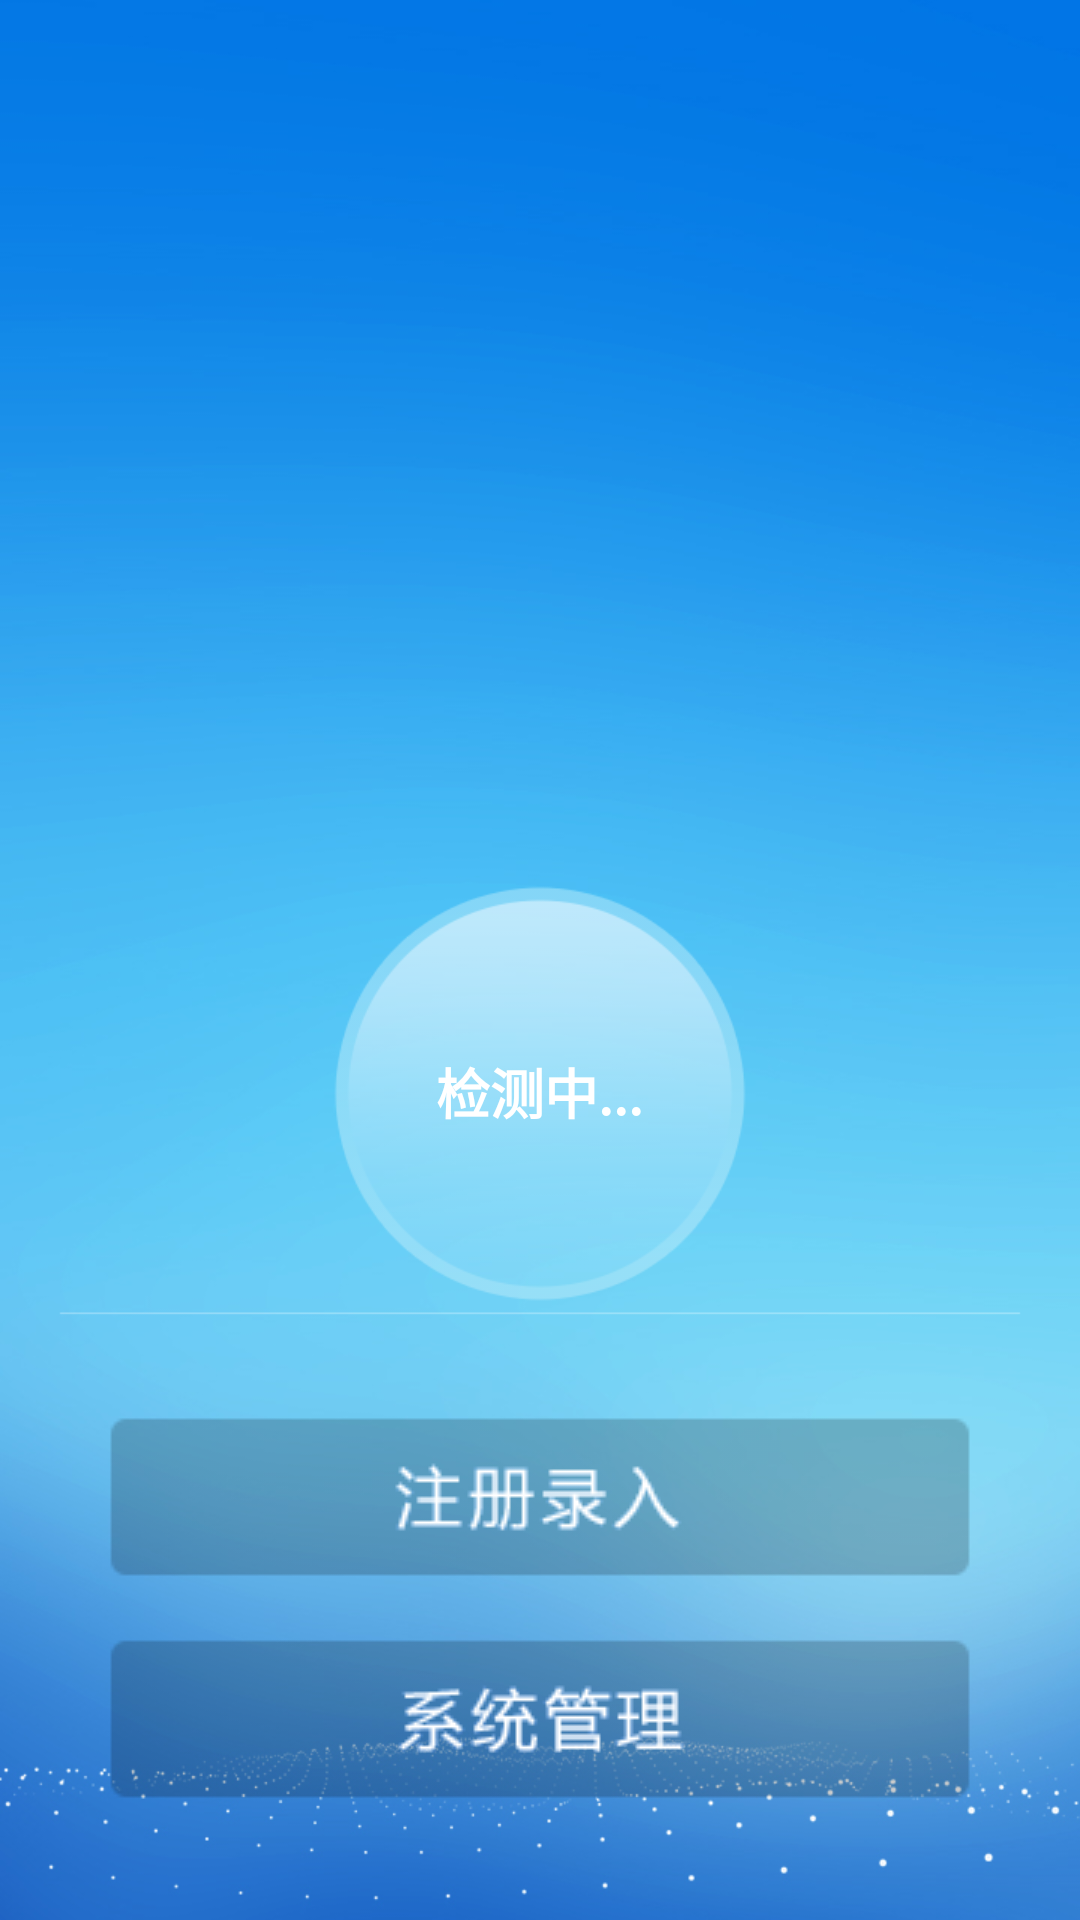

Produce the Android XML layout that renders to this screen, including the resource entries it uses.
<!-- AndroidManifest.xml: application theme AppTheme -->
<!-- res/layout/activity_login.xml -->
<?xml version="1.0" encoding="utf-8"?>
<FrameLayout
    xmlns:android="http://schemas.android.com/apk/res/android"
    android:orientation="vertical"
    android:gravity="center_horizontal"
    android:layout_width="match_parent"
    android:layout_height="match_parent">

    <com.baidu.aip.face.TexturePreviewView
        android:id="@+id/preview_view1"
        android:layout_width="match_parent"
        android:layout_height="match_parent"/>



    <TextureView
        android:id="@+id/texture_view1"
        android:layout_width="match_parent"
        android:layout_height="match_parent"/>


    <RelativeLayout
        android:layout_width="160dp"
        android:layout_height="160dp"
        android:layout_centerHorizontal="true"
        android:layout_marginTop="80dp"
        android:layout_gravity="right">

        
            
            
            
            
        <TextView
            android:visibility="invisible"
            android:id="@+id/user_of_max_score_tv1"
            android:layout_width="140dp"
            android:layout_height="wrap_content"
            android:layout_centerHorizontal="true"
            android:textSize="10dp"
            android:layout_alignParentTop="true"
            android:textColor="@android:color/holo_red_light"
            android:layout_marginTop="5dp"/>
    </RelativeLayout>

    <LinearLayout
        android:orientation="vertical"
        android:gravity="center_horizontal"
        android:layout_width="match_parent"
        android:paddingBottom="20dp"
        android:background="@drawable/ic_splash"
        android:layout_height="match_parent">
        <ImageView
            android:id="@+id/head_image"
            android:layout_marginTop="40dp"
            android:scaleType="centerCrop"
            android:layout_width="160dp"
            android:layout_height="160dp" />
        <TextView
            android:layout_marginTop="20dp"
            android:layout_marginBottom="20dp"
            android:id="@+id/tip_pass"
            android:textSize="20sp"
            android:text=""
            android:textColor="#ffffff"
            android:textStyle="bold"
            android:layout_width="wrap_content"
            android:layout_height="wrap_content" />

        <LinearLayout
            android:orientation="vertical"
            android:gravity="center"
            android:layout_width="match_parent"
            android:layout_height="0dp"
            android:layout_weight="1">
            <RelativeLayout
                android:layout_marginTop="30dp"
                android:layout_width="150dp"
                android:layout_height="150dp">
                <ImageView
                    android:id="@+id/yuan_image"
                    android:layout_centerInParent="true"
                    android:background="@drawable/ic_yuan_0"
                    android:layout_width="140dp"
                    android:layout_height="140dp" />
                <TextView
                    android:id="@+id/title_text"
                    android:text="检测中..."
                    android:textColor="#ffffff"
                    android:textSize="18sp"
                    android:textStyle="bold"
                    android:layout_centerInParent="true"
                    android:layout_width="wrap_content"
                    android:layout_height="wrap_content" />
            </RelativeLayout>

            <TextView
                android:id="@+id/tip_text"
                android:textColor="#ffffff"
                android:text=""
                android:textSize="15sp"
                android:layout_width="wrap_content"
                android:layout_height="wrap_content" />

            <View
                android:background="#00ffffff"
                android:layout_marginTop="10dp"
                android:layout_marginLeft="10dp"
                android:layout_marginRight="10dp"
                android:layout_width="match_parent"
                android:layout_height="1dp"/>
        </LinearLayout>



        <Button
            android:layout_marginTop="30dp"
            android:id="@+id/regist_button"
            android:text=""
            android:background="@drawable/select_button_regist"
            android:layout_width="wrap_content"
            android:layout_height="wrap_content" />
        <Button
            android:id="@+id/system_manager"
            android:text=""
            android:layout_marginBottom="20dp"
            android:layout_marginTop="20dp"
            android:background="@drawable/select_button_manager"
            android:layout_width="wrap_content"
            android:layout_height="wrap_content" />
    </LinearLayout>

</FrameLayout>
<!-- resources referenced by this layout -->
<resources>
  <!-- drawable ic_splash: jpg bitmap (drawable, 200560 bytes) -->
  <!-- drawable ic_yuan_0: png bitmap (drawable, 12139 bytes) -->
  <!-- drawable select_button_manager (drawable) -->
  <?xml version="1.0" encoding="utf-8"?>
  <selector xmlns:android="http://schemas.android.com/apk/res/android">
  
      <item android:state_pressed="false" android:drawable="@drawable/ic_button_manager_unnomal"/>
      <item android:state_pressed="true" android:drawable="@drawable/ic_button_manager_nomal"/>
  </selector>
  <!-- drawable select_button_regist (drawable) -->
  <?xml version="1.0" encoding="utf-8"?>
  <selector xmlns:android="http://schemas.android.com/apk/res/android">
  
      <item android:state_pressed="false" android:drawable="@drawable/ic_button_regist_unnomal"/>
      <item android:state_pressed="true" android:drawable="@drawable/ic_button_regist_nomal"/>
  </selector>
  <style name="AppTheme" parent="Theme.AppCompat.Light.DarkActionBar">
          
          <item name="colorPrimary">@color/colorPrimary</item>
          <item name="colorPrimaryDark">@color/colorPrimaryDark</item>
          <item name="colorAccent">@color/colorAccent</item>
          <item name="windowNoTitle">true</item>
      </style>
  <!-- drawable ic_button_manager_unnomal: png bitmap (drawable, 3538 bytes) -->
  <!-- drawable ic_button_manager_nomal: png bitmap (drawable, 2642 bytes) -->
  <!-- drawable ic_button_regist_unnomal: png bitmap (drawable, 3166 bytes) -->
  <!-- drawable ic_button_regist_nomal: png bitmap (drawable, 2344 bytes) -->
  <!-- not gathered from this repository: default colours our renderer supplied (Android Studio template values) -->
  <color name="colorPrimary">#FF6200EE</color>
  <color name="colorPrimaryDark">#FF3700B3</color>
  <color name="colorAccent">#FF03DAC5</color>
</resources>
